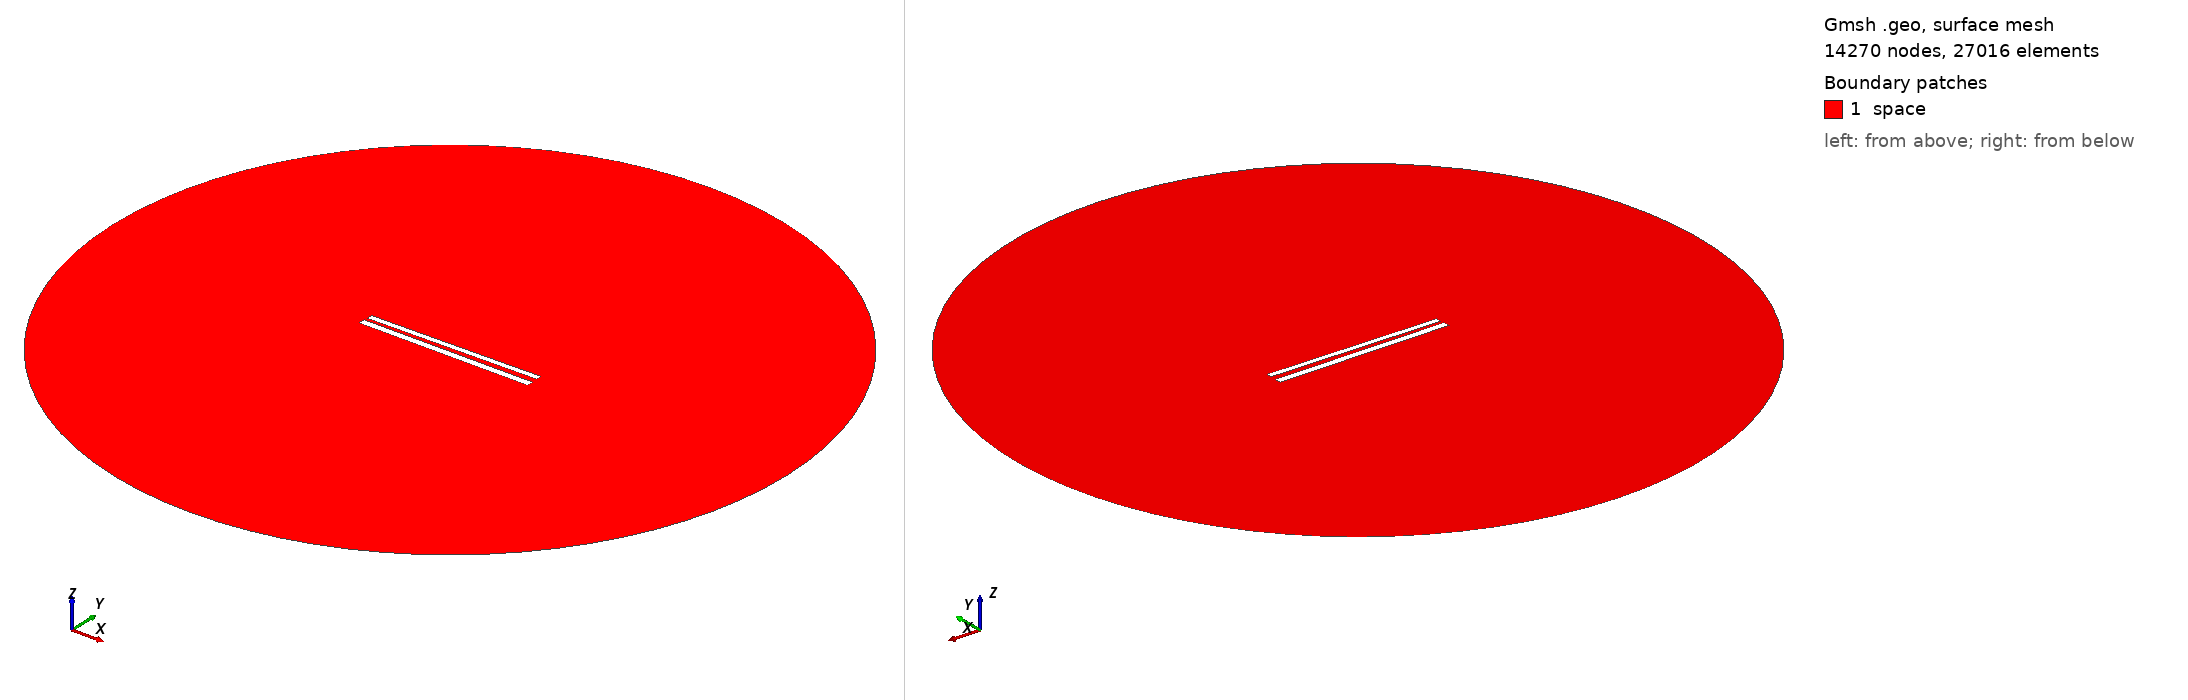

Gmsh geometry script, surface-meshed: 14270 nodes, 27016 surface elements. Boundary patches (legend numbers): 1 space. Left view from above one corner, right view from below the opposite corner. Legend entries are the model's physical surfaces. The drawing asked Gmsh for element sizes between 1% and 20% of the model's largest extent; the script's own settings can give other sizes.

=== 382.geo (drawn) ===
// Set the geometry kernel
SetFactory("OpenCASCADE");

//---------------------------------------
// Rectangles
//---------------------------------------

// Rectangle 1 (top)
Point(1) = {-49.733333333333334, 1.461111111111111, 0, 1.0};
Point(2) = {49.733333333333334, 1.461111111111111, 0, 1.0};
Point(3) = {49.733333333333334, 4.927777777777778, 0, 1.0};
Point(4) = {-49.733333333333334, 4.927777777777778, 0, 1.0};

Line(1) = {1, 2};
Line(2) = {2, 3};
Line(3) = {3, 4};
Line(4) = {4, 1};

Line Loop(1) = {1, 2, 3, 4};
Plane Surface(1) = {1};

Rotate { {0, 0, 1}, {0,  1.1944444444444444,  0}, 0.014 } {
  Surface{1};
}

// Rectangle 2 (bottom)
Point(5) = {-50,-1.1944444444444444, 0, 1.0};
Point(6) = { 50,-1.1944444444444444, 0, 1.0};
Point(7) = { 50,-5.194444444444445, 0, 1.0};
Point(8) = {-50,-5.194444444444445, 0, 1.0};

Line(5) = {5, 6};
Line(6) = {6, 7};
Line(7) = {7, 8};
Line(8) = {8, 5};

Line Loop(2) = {5, 6, 7, 8};
Plane Surface(2) = {2}; 


//---------------------------------------
// Circle
//---------------------------------------

// Define points
Point(9) = {0, 0, 0};        // Center
Point(10) = {200, 0, 0};     // Start point
Point(11) = {0, 200, 0};     // 90 degrees
Point(12) = {-200, 0, 0};    // 180 degrees
Point(13) = {0, -200, 0};    // 270 degrees

// Define circle arcs (each needs start, center, end)
Circle(9) = {10, 9, 11};
Circle(10) = {11, 9, 12};
Circle(11) = {12, 9, 13};
Circle(12) = {13, 9, 10};

// Define curve loop and surface if needed
Curve Loop(3) = {9, 10, 11, 12};
Surface(3) = {3};

// Subtract Rectangles from Circle
BooleanDifference{ Surface{3}; Delete; }{ Surface{1}; Surface{2}; Delete; }

//---------------------------------------
// Transfinite Lines and Surface
//---------------------------------------
r = 7;
Transfinite Line {1, 3} = 50*r Using Progression 1;
Transfinite Line {2, 4} = 2*r Using Progression 1;
Transfinite Line {5, 7} = 50*r Using Progression 1;
Transfinite Line {6, 8} = 2*r Using Progression 1;
Transfinite Line {9, 10, 11, 12} = 20 Using Progression 1;

//---------------------------------------
// Define Physical Groups
//---------------------------------------                

//--- Physical Curves
// Physical groups for boundaries
Physical Line("force_segment", 10) = {1};
Physical Line("upper_plate", 11) = {2, 3, 4};
Physical Line("lower_plate", 12) = {5, 6, 7, 8};
Physical Line("boundary", 20) = {9, 10, 11, 12};

//--- Physical Surfaces
Physical Surface("space", 30) = {3};

//---------------------------------------
// 6. Generate the Mesh
//---------------------------------------
Mesh 2;  // 2D mesh generation
